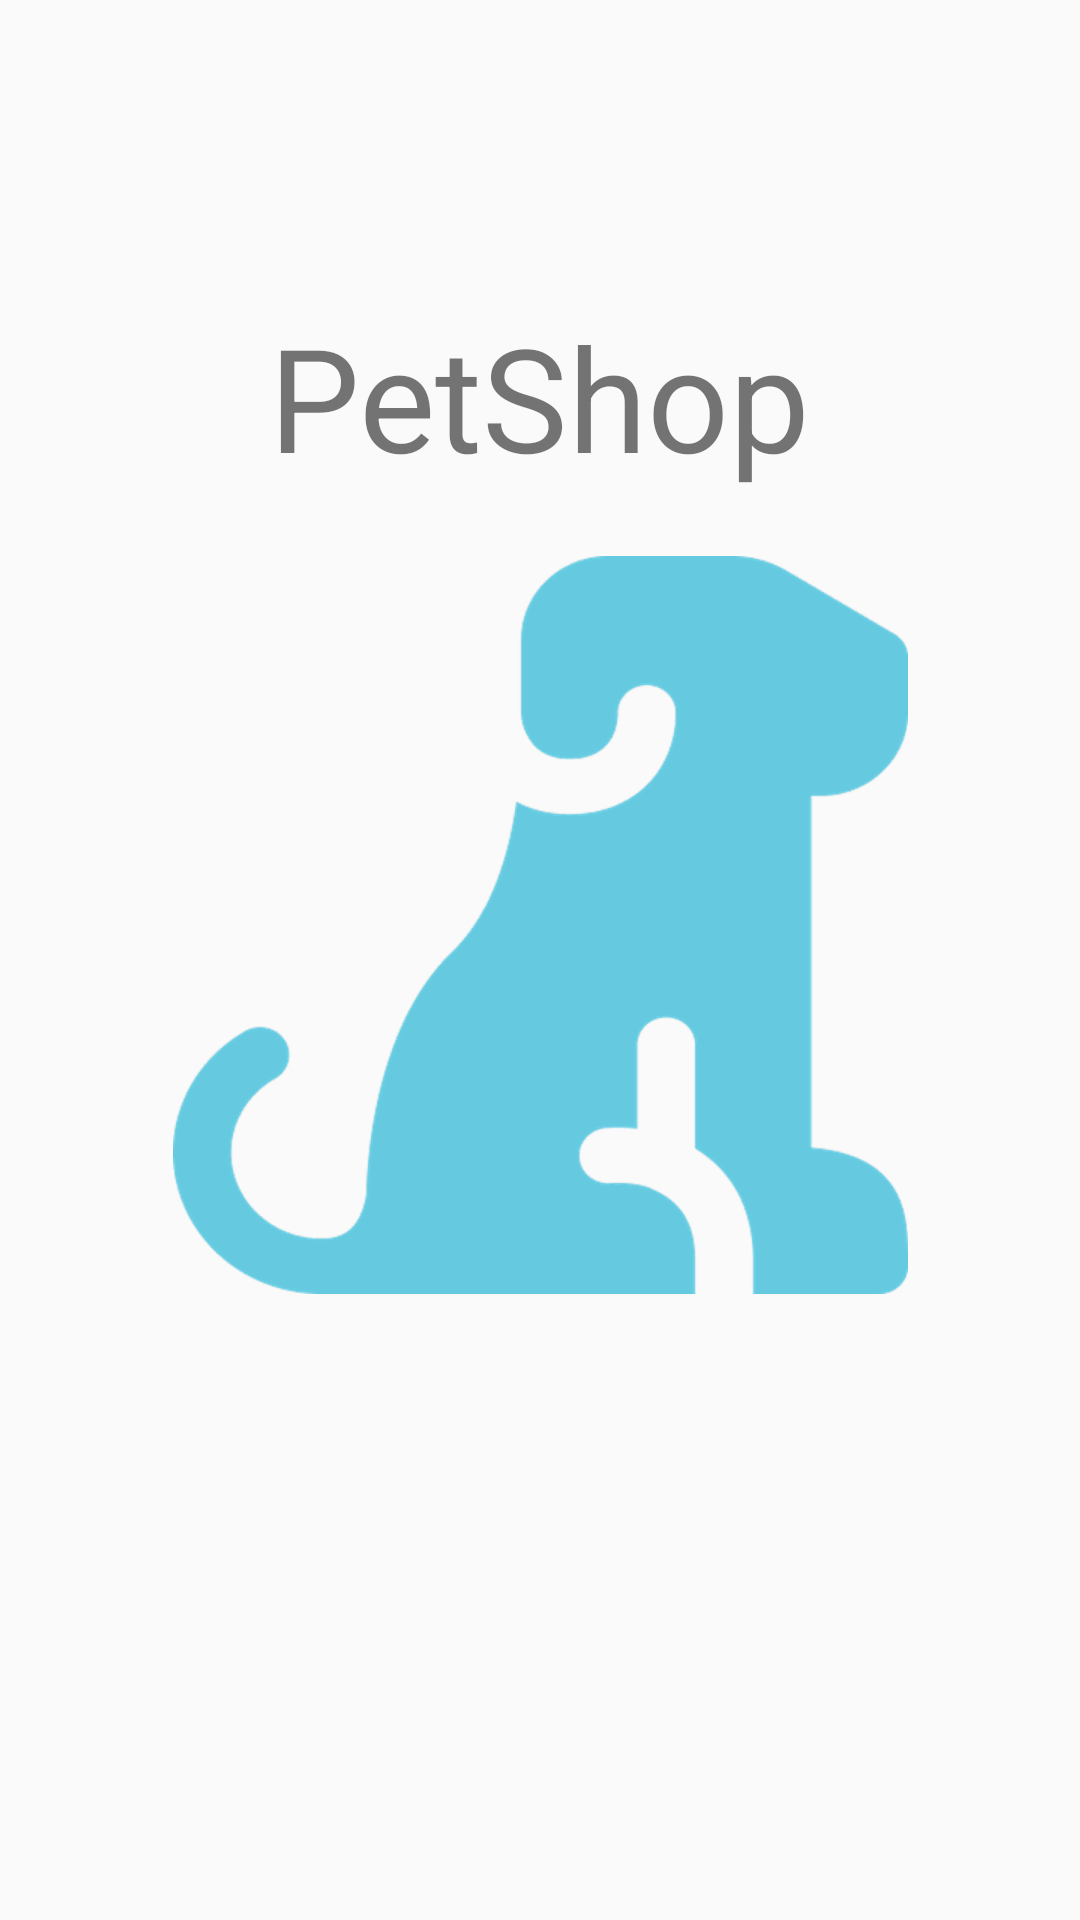

Android layout source for this screen:
<!-- AndroidManifest.xml: application theme Theme.AppCompat.Light.NoActionBar -->
<!-- res/layout/activity_splash_screen.xml -->
<?xml version="1.0" encoding="utf-8"?>
<androidx.constraintlayout.widget.ConstraintLayout
    xmlns:android="http://schemas.android.com/apk/res/android"
    xmlns:tools="http://schemas.android.com/tools"
    xmlns:app="http://schemas.android.com/apk/res-auto"
    android:layout_width="match_parent"
    android:layout_height="match_parent"
    tools:context=".SplashScreen">

  <TextView
      android:id="@+id/textView4"
      android:layout_width="wrap_content"
      android:layout_height="wrap_content"
      android:text="PetShop"
      android:textSize="48sp"
      app:layout_constraintBottom_toBottomOf="parent"
      app:layout_constraintEnd_toEndOf="parent"
      app:layout_constraintStart_toStartOf="parent"
      app:layout_constraintTop_toTopOf="parent"
      app:layout_constraintVertical_bias="0.174" />

  <ImageView
      android:id="@+id/imageView3"
      android:layout_width="wrap_content"
      android:layout_height="wrap_content"
      app:layout_constraintBottom_toBottomOf="parent"
      app:layout_constraintEnd_toEndOf="parent"
      app:layout_constraintStart_toStartOf="parent"
      app:layout_constraintTop_toTopOf="parent"
      app:layout_constraintVertical_bias="0.47"
      app:srcCompat="@drawable/dogemovil" />

</androidx.constraintlayout.widget.ConstraintLayout>
<!-- resources referenced by this layout -->
<resources>
  <!-- drawable dogemovil: png bitmap (drawable-hdpi, 19530 bytes) -->
</resources>
